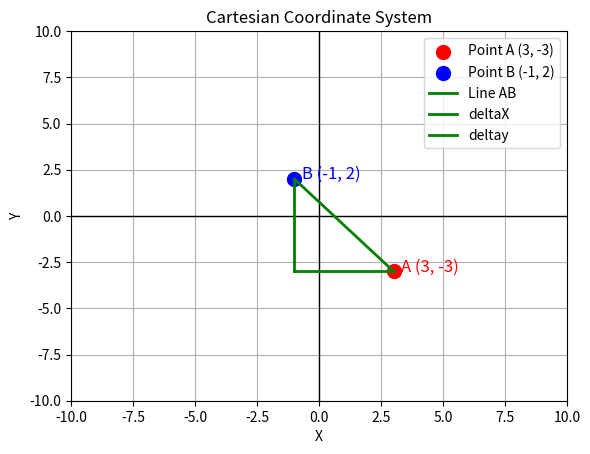

The script that saved this image:
import matplotlib.pyplot as plt


def delta(x1, y1, x2, y2):
    deltaX = x2 - x1
    deltaY = y2 - y1
    return deltaX, deltaY


if __name__ == '__main__':
    A = (3, -3)
    B = (-1, 2)
    deltaX, deltaY = delta(A[0],A[1],B[0],B[1])
    print(deltaX,deltaY)
    # Create figure and axis
    fig, ax = plt.subplots()

    # Set the limit for x and y axis
    ax.set_xlim([-10, 10])
    ax.set_ylim([-10, 10])

    # Add grid lines to the plot
    ax.grid(True)

    # Draw the x and y axes
    ax.axhline(y=0, color='black', linewidth=1)  # X-axis
    ax.axvline(x=0, color='black', linewidth=1)  # Y-axis

    # Set labels for the axes
    ax.set_xlabel('X')
    ax.set_ylabel('Y')

    # Add title
    ax.set_title('Cartesian Coordinate System')

    # Plot points A and B
    ax.scatter(A[0], A[1], color='red', label='Point A (3, -3)', s=100)  # Point A
    ax.scatter(B[0], B[1], color='blue', label='Point B (-1, 2)', s=100)  # Point B
    ax.plot([A[0], B[0]], [A[1], B[1]], color='green', label='Line AB', linewidth=2)
    ax.plot([A[0]+deltaX, A[0]], [A[1], A[1]], color='green', label='deltaX', linewidth=2)
    ax.plot([B[0], B[0]], [B[1]-deltaY, B[1]], color='green', label='deltay', linewidth=2)

    # Annotate points A and B
    ax.text(A[0] + 0.3, A[1], 'A (3, -3)', fontsize=12, color='red')
    ax.text(B[0] + 0.3, B[1], 'B (-1, 2)', fontsize=12, color='blue')

    # Show the legend
    ax.legend()

    # Show the plot
    plt.show()
